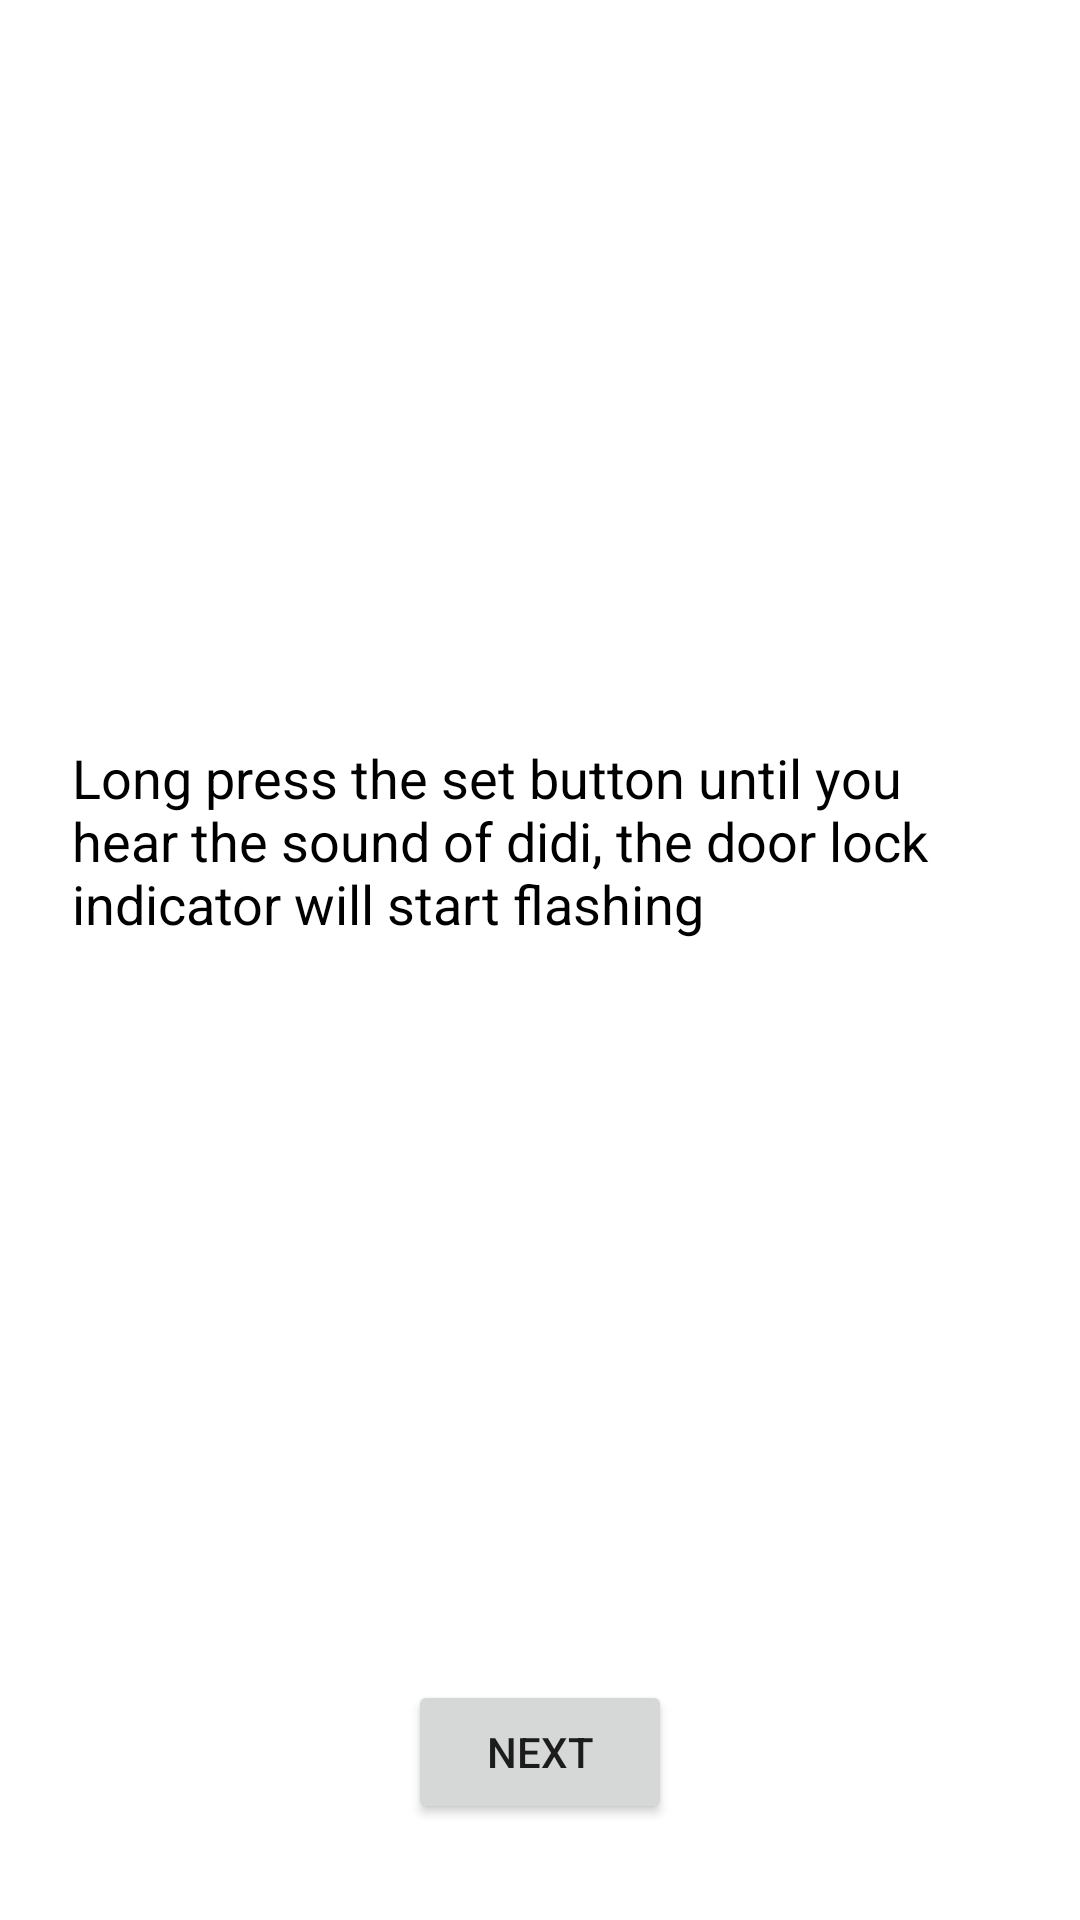

Here is an Android app screen rendered from its layout file. Give the layout XML and the strings, colors and styles it references.
<!-- AndroidManifest.xml: application theme Theme.SDK -->
<!-- res/layout/fragment_first_add.xml -->
<?xml version="1.0" encoding="utf-8"?>
<androidx.constraintlayout.widget.ConstraintLayout xmlns:android="http://schemas.android.com/apk/res/android"
    xmlns:app="http://schemas.android.com/apk/res-auto"
    xmlns:tools="http://schemas.android.com/tools"
    android:layout_width="match_parent"
    android:layout_height="match_parent"
    tools:context=".ui.addLock.AddFirstFragment">

    <TextView
        android:id="@+id/textview_first"
        android:layout_width="0dp"
        android:layout_height="wrap_content"
        android:layout_marginStart="24dp"
        android:layout_marginEnd="24dp"
        android:text="@string/press_reset_add_firest_fragment"
        android:textColor="@color/text_primary"
        android:textSize="18sp"
        app:layout_constraintBottom_toTopOf="@id/button_first"
        app:layout_constraintEnd_toEndOf="parent"
        app:layout_constraintStart_toStartOf="parent"
        app:layout_constraintTop_toTopOf="parent" />

    <Button
        android:id="@+id/button_first"
        android:layout_width="wrap_content"
        android:layout_height="wrap_content"
        android:layout_marginBottom="32dp"
        android:text="@string/next"
        app:layout_constraintBottom_toBottomOf="parent"
        app:layout_constraintEnd_toEndOf="parent"
        app:layout_constraintStart_toStartOf="parent" />


</androidx.constraintlayout.widget.ConstraintLayout>
<!-- resources referenced by this layout -->
<resources>
  <color name="text_primary">#000000</color>
  <string name="next"> Next </string>
  <string name="press_reset_add_firest_fragment"> Long press the set button until you hear the sound of "didi", the door lock indicator will start flashing </string>
  <style name="Theme.SDK" parent="Theme.MaterialComponents.DayNight.DarkActionBar">
          
          <item name="colorPrimary">@color/purple_500</item>
          <item name="colorPrimaryVariant">@color/purple_700</item>
          <item name="colorOnPrimary">@color/white</item>
          
          <item name="colorSecondary">@color/teal_200</item>
          <item name="colorSecondaryVariant">@color/teal_700</item>
          <item name="colorOnSecondary">@color/black</item>
          
          <item name="android:statusBarColor" tools:targetApi="l">?attr/colorPrimaryVariant</item>
          
      </style>
  <color name="purple_500">#FF6200EE</color>
  <color name="purple_700">#FF3700B3</color>
  <color name="white">#FFFFFFFF</color>
  <color name="teal_200">#FF03DAC5</color>
  <color name="teal_700">#FF018786</color>
  <color name="black">#FF000000</color>
</resources>
